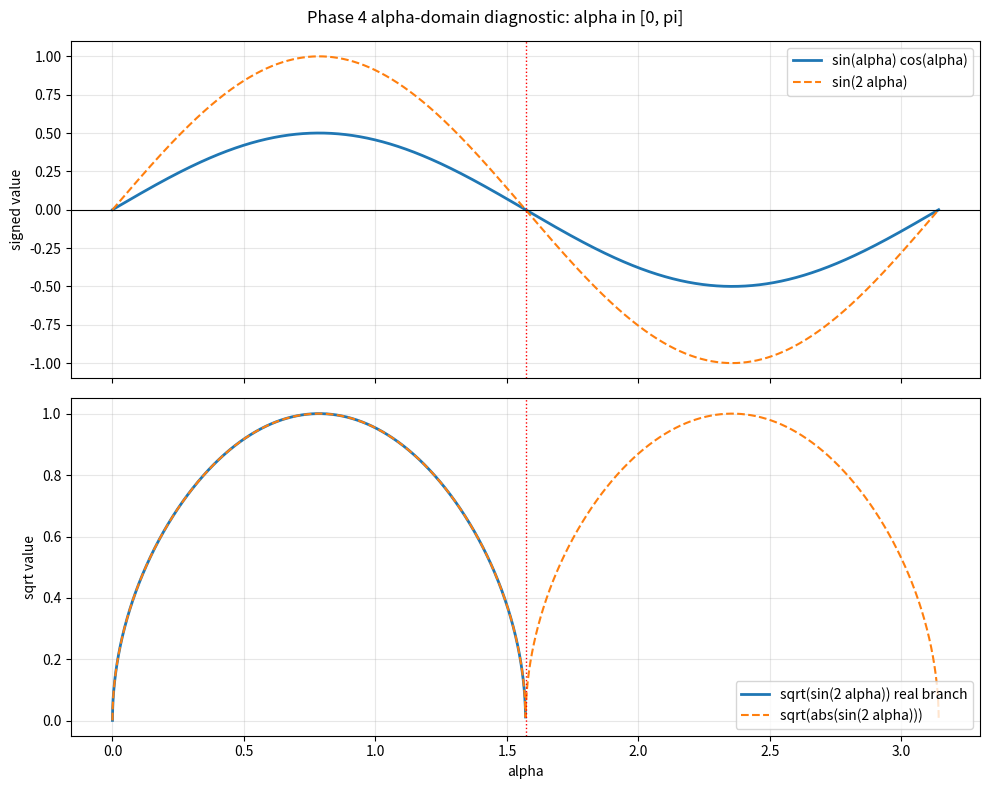

The script that saved this image:
"""Phase 4 alpha-domain diagnostic for Tom's S3 convention.

This is a lightweight convention check, not a verdict on Tom Lawrence's theory.

Question:
    What changes if the Phase 2 Hopf half-domain alpha in [0, pi/2]
    is extended to a full alpha domain [0, pi]?

The diagnostic only records sign / real-valuedness facts for:
    sin(alpha) cos(alpha)
    abs(sin(alpha) cos(alpha))
    sin(2 alpha)
    abs(sin(2 alpha))
    sqrt(sin(2 alpha))
    sqrt(abs(sin(2 alpha)))
    cot(2 alpha)
"""

from __future__ import annotations

import json
from pathlib import Path

import matplotlib
import numpy as np

matplotlib.use("Agg")
import matplotlib.pyplot as plt


REPORT_MD = Path("reports/PHASE4_ALPHA_DOMAIN_DIAGNOSTIC_2026-06-07.md")
REPORT_JSON = Path("reports/PHASE4_ALPHA_DOMAIN_DIAGNOSTIC_2026-06-07.json")
PLOT_PATH = Path("reports/PHASE4_ALPHA_DOMAIN_DIAGNOSTIC_2026-06-07.png")


def _interval_stats(alpha: np.ndarray, values: np.ndarray) -> dict:
    finite = np.isfinite(values)
    return {
        "min": float(np.nanmin(values[finite])),
        "max": float(np.nanmax(values[finite])),
        "mean": float(np.nanmean(values[finite])),
        "negative_fraction": float(np.mean(values < 0.0)),
        "positive_fraction": float(np.mean(values > 0.0)),
        "zero_near_fraction": float(np.mean(np.isclose(values, 0.0, atol=1e-10))),
        "finite_fraction": float(np.mean(finite)),
        "alpha_min": float(alpha[0]),
        "alpha_max": float(alpha[-1]),
    }


def run_diagnostic(n: int = 20_000, eps: float = 1e-6) -> dict:
    """Compute sign and real-valuedness diagnostics on alpha in (0, pi)."""
    alpha = np.linspace(eps, np.pi - eps, n)
    sincos = np.sin(alpha) * np.cos(alpha)
    sin2 = np.sin(2.0 * alpha)
    sqrt_sin2_complex = np.sqrt(sin2.astype(complex))
    sqrt_abs_sin2 = np.sqrt(np.abs(sin2))
    cot2 = 1.0 / np.tan(2.0 * alpha)

    left = alpha < (np.pi / 2)
    right = alpha > (np.pi / 2)
    center = np.isclose(alpha, np.pi / 2, atol=(np.pi / n))

    real_sqrt_mask = sin2 >= 0.0
    imaginary_sqrt_mask = sin2 < 0.0

    return {
        "meta": {
            "purpose": "Lightweight alpha-domain convention diagnostic; not a theory verdict.",
            "alpha_domain": "(0, pi), endpoints excluded by eps",
            "n": n,
            "eps": eps,
        },
        "global": {
            "sincos": _interval_stats(alpha, sincos),
            "sin2": _interval_stats(alpha, sin2),
            "cot2": _interval_stats(alpha, cot2),
            "sqrt_sin2_real_fraction": float(np.mean(real_sqrt_mask)),
            "sqrt_sin2_imaginary_fraction": float(np.mean(imaginary_sqrt_mask)),
            "sqrt_sin2_complex_has_imaginary_part_fraction": float(
                np.mean(np.abs(np.imag(sqrt_sin2_complex)) > 1e-12)
            ),
            "sqrt_abs_sin2_finite_fraction": float(np.mean(np.isfinite(sqrt_abs_sin2))),
        },
        "intervals": {
            "left_0_to_pi_over_2": {
                "alpha_min": float(alpha[left][0]),
                "alpha_max": float(alpha[left][-1]),
                "sin2_sign": "positive",
                "sqrt_sin2_type": "real",
                "sincos_sign": "positive",
            },
            "near_pi_over_2": {
                "alpha_center": float(np.pi / 2),
                "sin2_sign": "zero crossing",
                "sincos_sign": "zero crossing",
                "cot2": "pole / sign flip",
                "grid_points_near_center": int(np.sum(center)),
            },
            "right_pi_over_2_to_pi": {
                "alpha_min": float(alpha[right][0]),
                "alpha_max": float(alpha[right][-1]),
                "sin2_sign": "negative",
                "sqrt_sin2_type": "imaginary if principal complex sqrt is used",
                "sincos_sign": "negative",
            },
        },
        "skeptic": {
            "claim": (
                "The cot(2 alpha) imaginary inconsistency may be related to extending "
                "a half-domain Hopf-like measure/normalization factor to alpha in [0, pi]."
            ),
            "strongest_objection": (
                "cot(2 alpha) itself is real on both open intervals and only has poles/sign "
                "flips; Tom's inconsistency may come from generator matching, not from a "
                "sqrt(sin(2 alpha)) or measure factor."
            ),
            "cheapest_falsification": (
                "Obtain Tom's exact embedding, measure/Jacobian, I_1R differential operator, "
                "and the two coupled equations. If they do not use a sqrt-like sign-sensitive "
                "factor, this hypothesis weakens."
            ),
            "kill_criterion": (
                "If Tom's exact measure is positive by construction and his alpha functions "
                "avoid sqrt(sin(2 alpha)) or any half-domain continuation, do not pursue this "
                "as the primary explanation."
            ),
        },
    }


def write_plot(diagnostic: dict) -> None:
    """Write a compact plot of the sign-sensitive alpha functions."""
    n = diagnostic["meta"]["n"]
    eps = diagnostic["meta"]["eps"]
    alpha = np.linspace(eps, np.pi - eps, n)
    sincos = np.sin(alpha) * np.cos(alpha)
    sin2 = np.sin(2.0 * alpha)
    sqrt_abs_sin2 = np.sqrt(np.abs(sin2))

    fig, axes = plt.subplots(2, 1, figsize=(10, 8), sharex=True)
    fig.suptitle("Phase 4 alpha-domain diagnostic: alpha in [0, pi]", fontsize=12)

    ax = axes[0]
    ax.plot(alpha, sincos, label="sin(alpha) cos(alpha)", lw=2)
    ax.plot(alpha, sin2, label="sin(2 alpha)", lw=1.5, linestyle="--")
    ax.axhline(0.0, color="black", lw=0.8)
    ax.axvline(np.pi / 2, color="red", lw=1.0, linestyle=":")
    ax.set_ylabel("signed value")
    ax.legend()
    ax.grid(alpha=0.3)

    ax = axes[1]
    sqrt_sin2_real = np.full_like(sin2, np.nan)
    real_mask = sin2 >= 0.0
    sqrt_sin2_real[real_mask] = np.sqrt(sin2[real_mask])
    ax.plot(alpha, sqrt_sin2_real, label="sqrt(sin(2 alpha)) real branch", lw=2)
    ax.plot(alpha, sqrt_abs_sin2, label="sqrt(abs(sin(2 alpha)))", lw=1.5, linestyle="--")
    ax.axvline(np.pi / 2, color="red", lw=1.0, linestyle=":")
    ax.set_xlabel("alpha")
    ax.set_ylabel("sqrt value")
    ax.legend()
    ax.grid(alpha=0.3)

    PLOT_PATH.parent.mkdir(parents=True, exist_ok=True)
    fig.tight_layout()
    fig.savefig(PLOT_PATH, dpi=150, bbox_inches="tight")
    plt.close(fig)


def write_reports(diagnostic: dict) -> None:
    """Write JSON and Markdown reports."""
    REPORT_JSON.parent.mkdir(parents=True, exist_ok=True)
    REPORT_JSON.write_text(json.dumps(diagnostic, indent=2), encoding="utf-8")

    global_diag = diagnostic["global"]
    intervals = diagnostic["intervals"]
    skeptic = diagnostic["skeptic"]

    md = f"""# Phase 4 Alpha-Domain Diagnostic — 2026-06-07

Status: lightweight convention diagnostic, not a theory verdict.

## Claim Under Skeptic Check

[HYPOTHESIS] {skeptic["claim"]}

## What This Diagnostic Verifies

[VERIFIED] On `alpha in (0, pi)`, excluding endpoints:

- `sin(alpha) cos(alpha)` is positive on `(0, pi/2)` and negative on `(pi/2, pi)`.
- `sin(2 alpha)` is positive on `(0, pi/2)` and negative on `(pi/2, pi)`.
- `sqrt(sin(2 alpha))` is real only where `sin(2 alpha) >= 0`.
- `sqrt(abs(sin(2 alpha)))` stays real across both open intervals.
- `cot(2 alpha)` is real on both open intervals but has poles/sign flips; by itself it is not imaginary.

## Numeric Summary

```json
{json.dumps(global_diag, indent=2)}
```

## Interval Summary

```json
{json.dumps(intervals, indent=2)}
```

## Strongest Objection

[SKEPTIC] {skeptic["strongest_objection"]}

## Cheapest Falsification

[SKEPTIC] {skeptic["cheapest_falsification"]}

## Kill Criterion

[SKEPTIC] {skeptic["kill_criterion"]}

## Interpretation Guardrail

[INFERRED] This result supports only a convention-level question:

```text
If Tom's alpha really spans [0, pi], is the S3 chart patch-wise, signed,
or using an absolute Jacobian/phase convention?
```

It does not show that Tom made an error, and it does not validate or refute
Covariant Compactification.

## Plot

Generated artifact:

```text
{PLOT_PATH.as_posix()}
```
"""
    REPORT_MD.write_text(md, encoding="utf-8")


def main() -> None:
    diagnostic = run_diagnostic()
    write_plot(diagnostic)
    write_reports(diagnostic)
    print(f"Wrote {REPORT_JSON}")
    print(f"Wrote {REPORT_MD}")
    print(f"Wrote {PLOT_PATH}")


if __name__ == "__main__":
    main()
